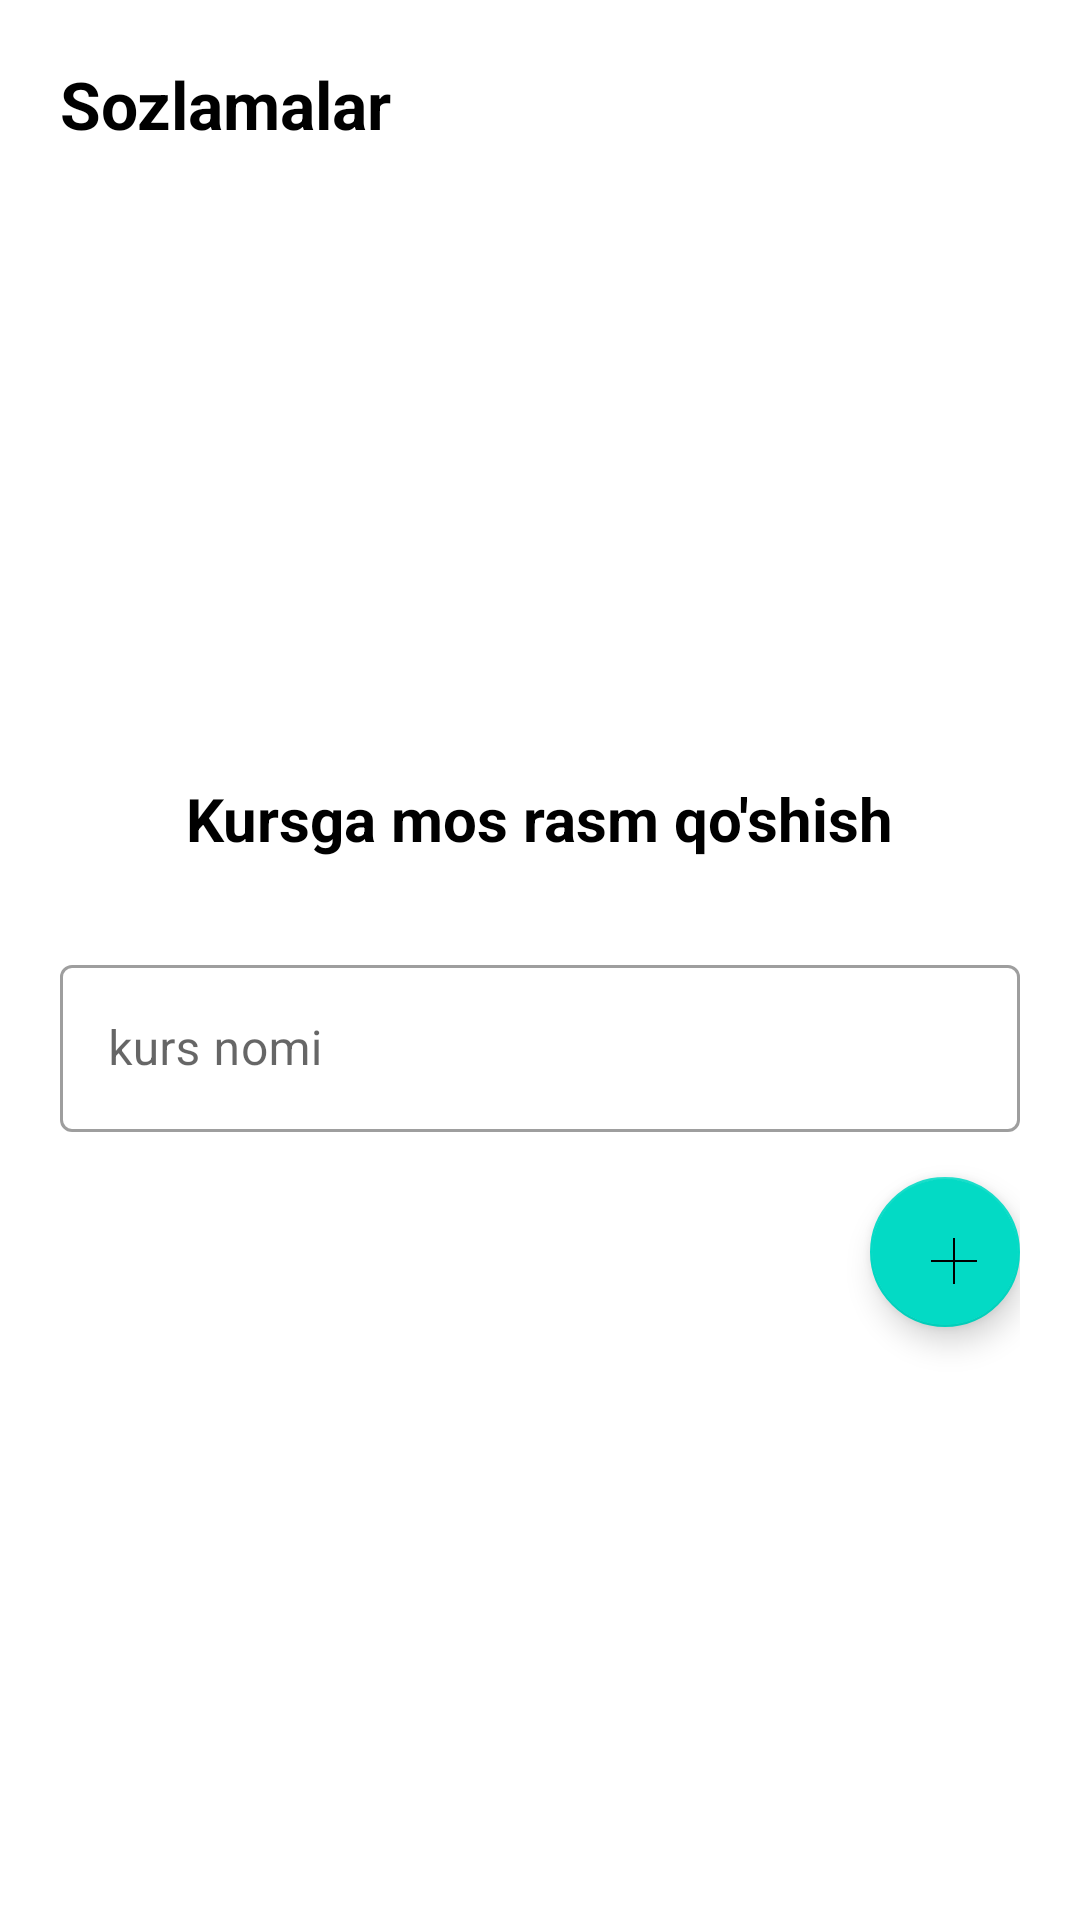

Here is an Android app screen rendered from its layout file. Give the layout XML and the strings, colors and styles it references.
<!-- AndroidManifest.xml: application theme Theme.ProgrammingApp -->
<!-- res/layout/fragment_settings.xml -->
<?xml version="1.0" encoding="utf-8"?>
<LinearLayout xmlns:android="http://schemas.android.com/apk/res/android"
    xmlns:tools="http://schemas.android.com/tools"
    android:layout_width="match_parent"
    android:padding="20dp"
    android:orientation="vertical"
    android:layout_height="match_parent"
    tools:context=".fragments.SettingsFragment">

    <TextView
        android:layout_width="wrap_content"
        android:layout_height="wrap_content"
        android:text="Sozlamalar"
        android:textColor="@color/black"
        android:textSize="22sp"
        android:textStyle="bold" />

    <ImageView
        android:id="@+id/editImage"
        android:layout_width="150dp"
        android:layout_height="150dp"
        android:layout_gravity="center"
        android:layout_marginTop="30dp"
        android:src="@drawable/img_2" />

    <TextView
        android:layout_width="wrap_content"
        android:layout_height="wrap_content"
        android:layout_gravity="center"
        android:text="Kursga mos rasm qo'shish"
        android:textColor="@color/black"
        android:textSize="20sp"
        android:textStyle="bold"
        android:layout_marginTop="30dp" />

    <com.google.android.material.textfield.TextInputLayout
        android:layout_width="match_parent"
        android:layout_height="wrap_content"
        android:layout_marginTop="30dp"
        style="@style/Widget.MaterialComponents.TextInputLayout.OutlinedBox">

        <com.google.android.material.textfield.TextInputEditText
            android:layout_width="match_parent"
            android:layout_height="wrap_content"
            android:hint="kurs nomi"
            android:id="@+id/editName" />

    </com.google.android.material.textfield.TextInputLayout>

    <com.google.android.material.floatingactionbutton.FloatingActionButton
        android:layout_width="50dp"
        android:layout_height="50dp"
        android:layout_marginTop="15dp"
        android:src="@drawable/img_3"
        android:layout_gravity="end"
        android:id="@+id/btnAdd" />

    <androidx.recyclerview.widget.RecyclerView
        android:layout_width="match_parent"
        android:layout_height="match_parent"
        android:layout_marginTop="10dp"
        android:id="@+id/rv" />

</LinearLayout>
<!-- resources referenced by this layout -->
<resources>
  <color name="black">#FF000000</color>
  <!-- drawable img_3: png bitmap (drawable, 14391 bytes) -->
  <style name="Theme.ProgrammingApp" parent="Theme.MaterialComponents.DayNight.NoActionBar">
          
          <item name="colorPrimary">@color/purple_500</item>
          <item name="colorPrimaryVariant">@color/purple_700</item>
          <item name="colorOnPrimary">@color/white</item>
          
          <item name="colorSecondary">@color/teal_200</item>
          <item name="colorSecondaryVariant">@color/teal_700</item>
          <item name="colorOnSecondary">@color/black</item>
          
          <item name="android:statusBarColor" tools:targetApi="l">?attr/colorPrimaryVariant</item>
          
      </style>
  <color name="purple_500">#FF6200EE</color>
  <color name="purple_700">#FF3700B3</color>
  <color name="white">#FFFFFFFF</color>
  <color name="teal_200">#FF03DAC5</color>
  <color name="teal_700">#FF018786</color>
</resources>
